Run: headless pygame with SDL's dummy video driver; simulated clock (each Clock.tick advances the game by its frame time, no real sleeping); random seed 0; keys injected as events and as key.get_pressed() state; mouse plan: one left click at the window centre at the start of phase 2, then a move to the lower-right quarter at the start of phase 3.
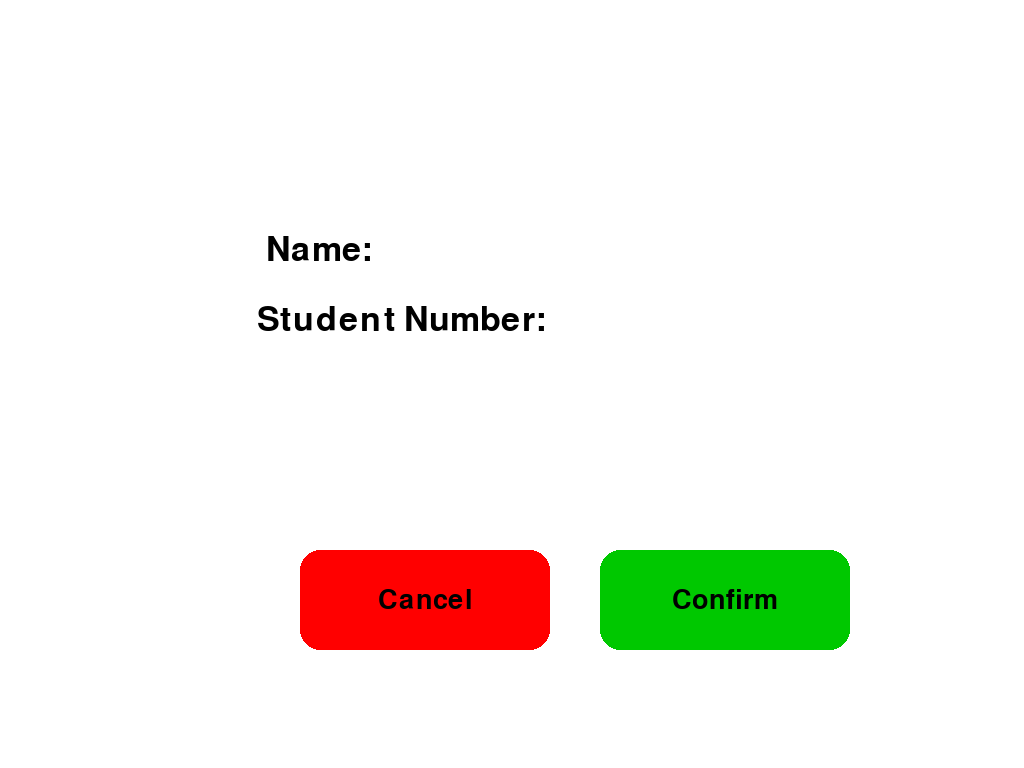
Frame 1 of 4 · flips 1–60 · no input
Frame 2 of 4 · flips 61–180 · clicked the window centre · tapped SPACE, RETURN · held RIGHT (→), D · screen unchanged from frame 1, image omitted
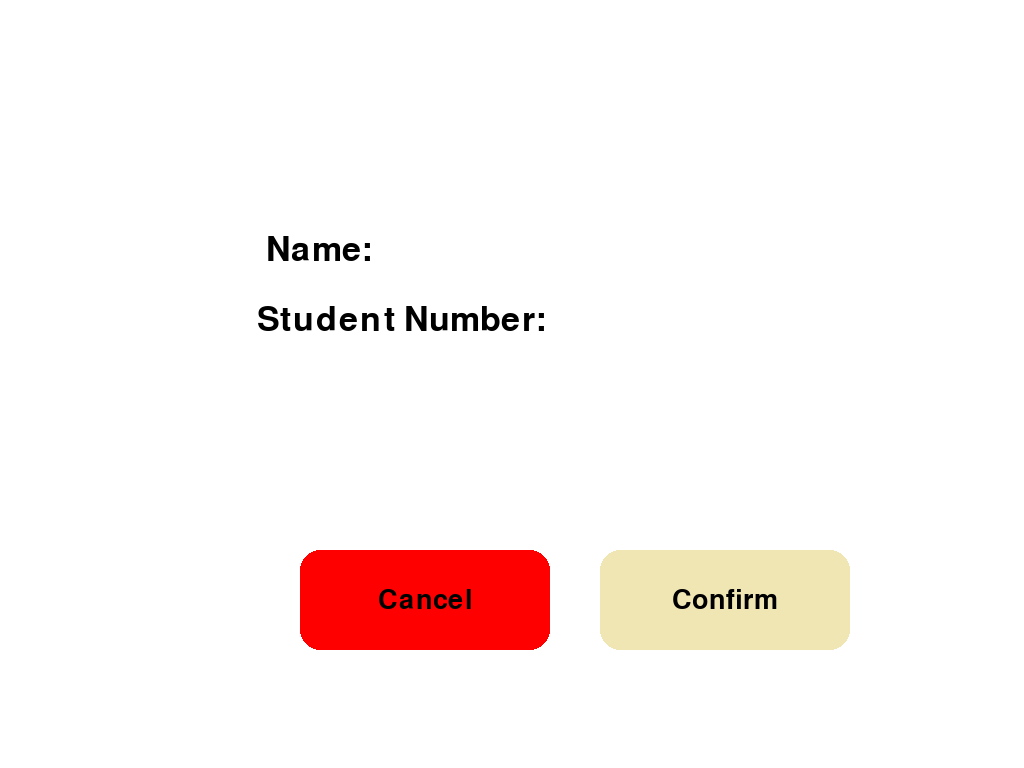
Frame 3 of 4 · flips 181–300 · moved the mouse to the lower-right quarter · held DOWN (↓), S
Frame 4 of 4 · flips 301–420 · held LEFT (←), A, UP (↑), W · screen unchanged from frame 3, image omitted

The pygame program that drew these frames:

import pygame
import sys
from pygame import *

pygame.init()
screen = pygame.display.set_mode((800, 800), pygame.FULLSCREEN)
pygame.display.set_caption("Cancel")

# Define colors
RED = (255, 0, 0)
GREEN = (0, 200, 0)
HOVER_COLOR = (240, 230, 180)
FONT_COLOR = "black"
BACKGROUND = "white"

# Font setup
font = pygame.font.SysFont("arial", 40)
big_font = pygame.font.SysFont("arial", 50)

class Button():
    def __init__(self, width, height, x_pos, y_pos, text_input, default_color):
        self.width = width
        self.height = height
        self.default_color = default_color
        self.hover_color = HOVER_COLOR
        self.current_color = self.default_color
        self.x_pos = x_pos
        self.y_pos = y_pos
        self.rect = pygame.Rect(0, 0, self.width, self.height)
        self.rect.center = (self.x_pos, self.y_pos)
        self.text_input = text_input
        self.text = font.render(self.text_input, True, FONT_COLOR)
        self.text_rect = self.text.get_rect(center=(self.x_pos, self.y_pos))

    def update(self):
        pygame.draw.rect(screen, self.current_color, self.rect, border_radius=20)
        screen.blit(self.text, self.text_rect)

    def checkForInput(self, position):
        if self.rect.collidepoint(position):
            print(f"{self.text_input} button clicked!")

    def changeColor(self, position):
        if self.rect.collidepoint(position):
            self.current_color = self.hover_color
        else:
            self.current_color = self.default_color

# lagyan mo ng if statement
cancel_button = Button(250, 100, 425, 600, "Cancel", RED)
confirm_button = Button(250, 100, 725, 600, "Confirm", GREEN)

# Main loop
while True:
    for event in pygame.event.get():
        if event.type == pygame.QUIT:
            pygame.quit()
            sys.exit()
        if event.type == pygame.KEYDOWN:
            if event.key == K_F8:
                pygame.quit()
                sys.exit()
        if event.type == pygame.MOUSEBUTTONDOWN:
            mouse_pos = pygame.mouse.get_pos()
            cancel_button.checkForInput(mouse_pos)
            confirm_button.checkForInput(mouse_pos)

    screen.fill(BACKGROUND)

    # Centered text
    name_text = big_font.render("Name:", True, FONT_COLOR)
    student_text = big_font.render("Student Number:", True, FONT_COLOR)

    screen.blit(name_text, name_text.get_rect(center=(screen.get_width() // 3.2, 250)))
    screen.blit(student_text, student_text.get_rect(center=(screen.get_width() // 2.55, 320)))

    # Update buttons
    mouse_pos = pygame.mouse.get_pos()
    cancel_button.changeColor(mouse_pos)
    confirm_button.changeColor(mouse_pos)

    cancel_button.update()
    confirm_button.update()

    pygame.display.update()
